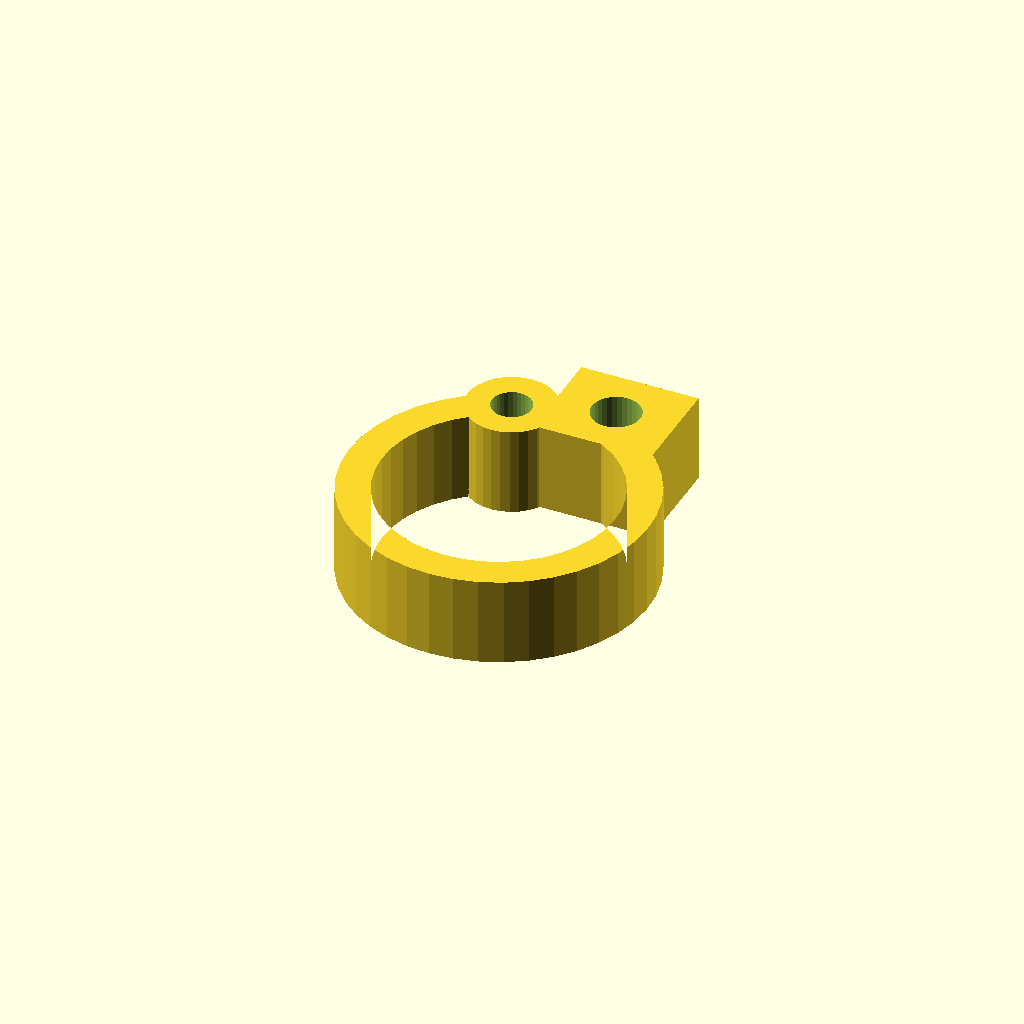
Cell 1: rendered with the file's own defaults.
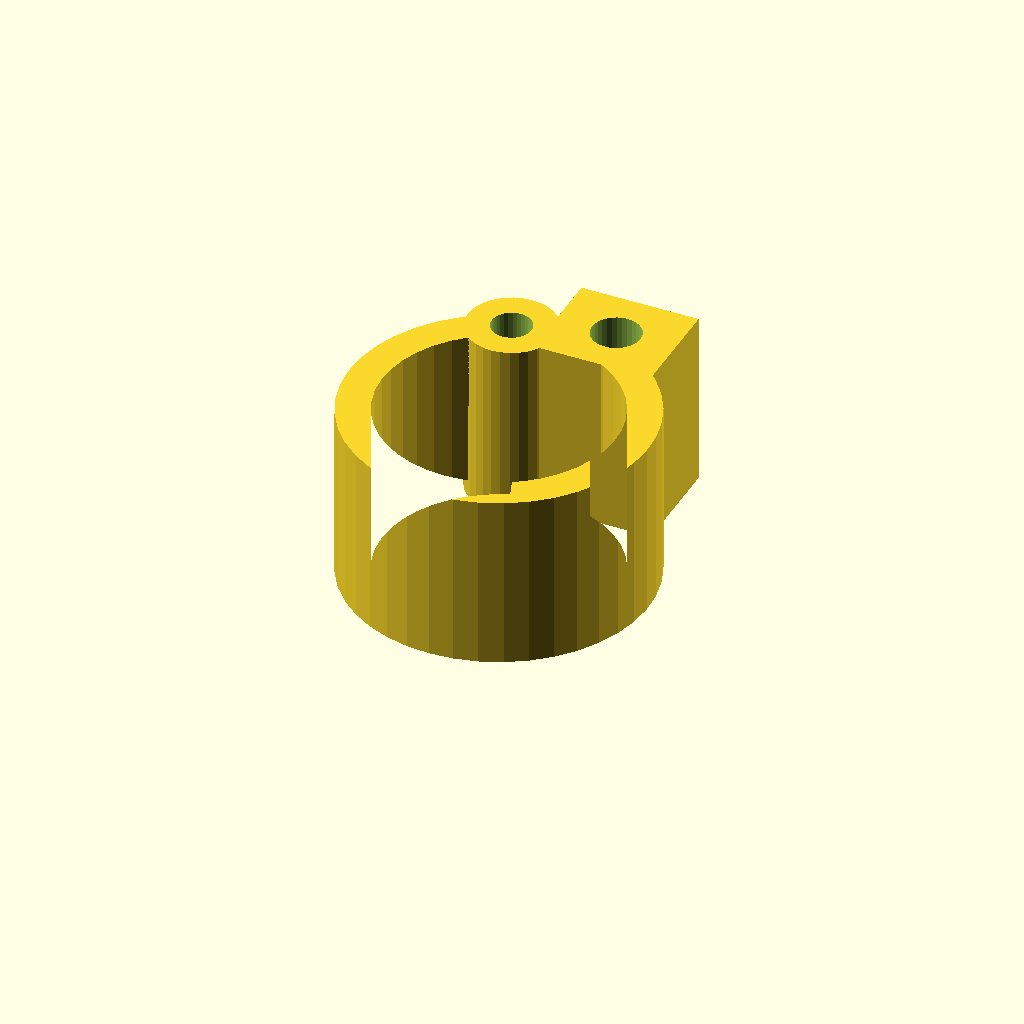
Cell 2: the same model with clamp_w = 24.
One fixed orthographic camera (rotation 55°, 0°, 25°; colour scheme Cornfield) for every cell.
The OpenSCAD source (optional_data/data/gen3/pipeclamps/part_0087.scad):
$fn = 32;

// ----------------------------------------------------------------------
// Pipe clamp: 40.76 mm ring, 4.5 mm wall, 12 mm wide
// ----------------------------------------------------------------------

// --- parameters (mm) ---
outer_r = 20.38;          // clamp outside radius
inner_r = 15.88;          // pipe bore radius
band = 4.5;               // band thickness
clamp_w = 12;             // clamp width
opening = 40;             // opening angle between the ends
lug_w = 16;               // lug width
lug_len = 14;             // lug length
bolt_d = 6.6;             // bolt hole
knuckle_d = 12;           // hinge knuckle diameter
pin_d = 5.4;              // hinge pin hole

clamp_profile = [[-6.97, 19.151], [-9.846, 17.844], [-12.485, 16.108], [-14.824, 13.986], [-16.807, 11.527], [-18.386, 8.792], [-19.524, 5.845], [-20.193, 2.758], [-20.376, -0.395], [-20.07, -3.539], [-19.282, -6.598], [-18.031, -9.498], [-16.347, -12.17], [-14.27, -14.55], [-11.851, -16.58], [-9.147, -18.212], [-6.223, -19.407], [-3.149, -20.135], [0, -20.38], [3.149, -20.135], [6.223, -19.407], [9.147, -18.212], [11.851, -16.58], [14.27, -14.55], [16.347, -12.17], [18.031, -9.498], [19.282, -6.598], [20.07, -3.539], [20.376, -0.395], [20.193, 2.758], [19.524, 5.845], [18.386, 8.792], [16.807, 11.527], [14.824, 13.986], [12.485, 16.108], [9.846, 17.844], [6.97, 19.151], [5.431, 14.922], [7.672, 13.904], [9.728, 12.551], [11.551, 10.898], [13.096, 8.982], [14.326, 6.85], [15.213, 4.554], [15.734, 2.149], [15.877, -0.308], [15.639, -2.758], [15.025, -5.141], [14.05, -7.401], [12.738, -9.483], [11.119, -11.337], [9.234, -12.919], [7.127, -14.191], [4.849, -15.122], [2.454, -15.689], [0, -15.88], [-2.454, -15.689], [-4.849, -15.122], [-7.127, -14.191], [-9.234, -12.919], [-11.119, -11.337], [-12.738, -9.483], [-14.05, -7.401], [-15.025, -5.141], [-15.639, -2.758], [-15.877, -0.308], [-15.734, 2.149], [-15.213, 4.554], [-14.326, 6.85], [-13.096, 8.982], [-11.551, 10.898], [-9.728, 12.551], [-7.672, 13.904], [-5.431, 14.922]];

difference() {
  union() {
    linear_extrude(height = clamp_w) polygon(clamp_profile);
    /* hinge knuckle, sunk 2 mm into the band end */
    translate([-6.2, 17.04, 0]) cylinder(h = clamp_w, d = knuckle_d);
    /* bolt lug on the other end */
    translate([-1.8, 14.04, 0]) cube([lug_w, 14, clamp_w]);
  }
  translate([6.2, 21.04, -2.5]) cylinder(h = clamp_w + 5, d = bolt_d);
  translate([-6.2, 17.04, -2.5]) cylinder(h = clamp_w + 5, d = pin_d);
}
Parameter table extracted from the source (name, type, default, range or options):
outer_r: number, default 20.38
inner_r: number, default 15.88
band: number, default 4.5
clamp_w: number, default 12
opening: number, default 40
lug_w: number, default 16
lug_len: number, default 14
bolt_d: number, default 6.6
knuckle_d: number, default 12
pin_d: number, default 5.4
